Run: headless pygame with SDL's dummy video driver; simulated clock (each Clock.tick advances the game by its frame time, no real sleeping); random seed 0; keys injected as events and as key.get_pressed() state; no mouse input.
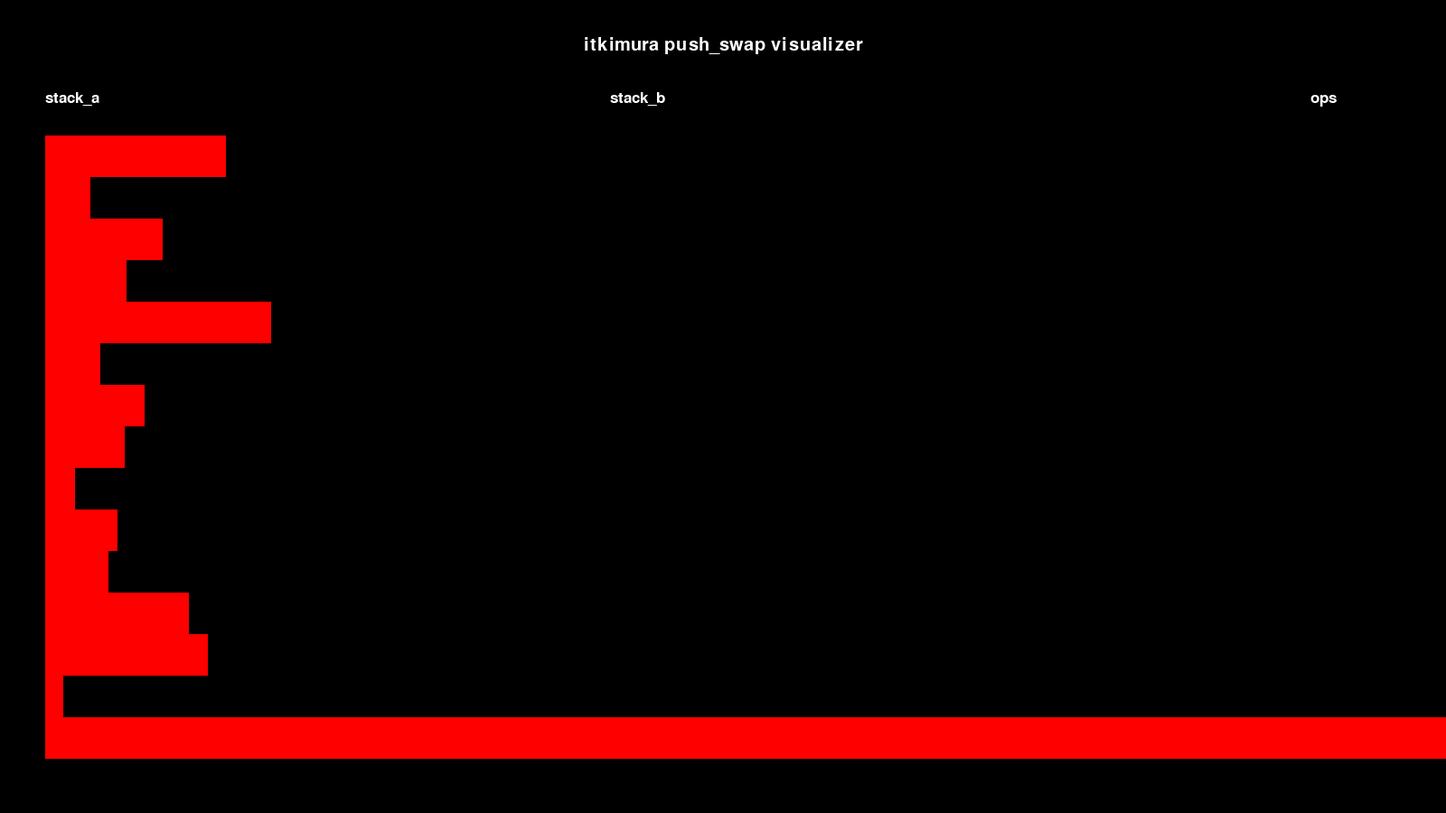
Frame 1 of 4 · flips 1–60 · no input
Frame 2 of 4 · flips 61–180 · tapped SPACE, RETURN · held RIGHT (→), D · screen unchanged from frame 1, image omitted
Frame 3 of 4 · flips 181–300 · held DOWN (↓), S · screen unchanged from frame 2, image omitted
Frame 4 of 4 · flips 301–420 · held LEFT (←), A, UP (↑), W · screen unchanged from frame 3, image omitted

The pygame program that drew these frames:

import pygame as pg
import math
import sys

#initial position
x = 40
y = 40
SCREEN_WIDTH = 1600
SCREEN_HEIGHT = 900
#screen setting ((width, height)) & caption
screen = pg.display.set_mode((SCREEN_WIDTH, SCREEN_HEIGHT))
pg.display.set_caption("itkimura push_swap visualizer")


#width and height of each bar
height = 20
value = [200, 50, 130, 90, 250, 61, 110, 88, 33, 80, 70, 159, 180, 20, 2000]

def stack_print(value):
    height = math.floor(700 / len(value));
    for i in range(len(value)):
        #draw a rectangle, (surface, color, position & dimention, x, y, width, height
        pg.draw.rect(screen, (255, 0, 0), (50, 150 + (height * i), value[i], height));

def main():
    pg.init()
    while True:

        execute = False
        
        keys = pg.key.get_pressed()
        if keys[pg.K_SPACE]:
            execute = True
        if execute == False:
           # screen.fill((0, 0, 0))
            stack_print(value)
            pg.display.update()
        for event in pg.event.get():
            if event.type == pg.QUIT:
                pg.quit()
                sys.exit()
        #fill background color
        screen.fill((0, 0, 0))
        #title
        font = pg.font.SysFont('Futura', 30);
        text = font.render("itkimura push_swap visualizer", True, (255,255,255));
        text_rect = text.get_rect(center=(SCREEN_WIDTH/2, 50))
        screen.blit(text, text_rect)
        
        #stack_a
        font = pg.font.SysFont('Futura', 25);
        a_text = font.render("stack_a", True, (255,255,255));
        screen.blit(a_text, [50, 100])

        #stack_b
        b_text = font.render("stack_b", True, (255,255,255));
        screen.blit(b_text, [675, 100])
        
        #ops
        b_text = font.render("ops", True, (255,255,255));
        screen.blit(b_text, [1450, 100])
        stack_print(value)
        pg.display.update()

if __name__ == "__main__":
    main()
